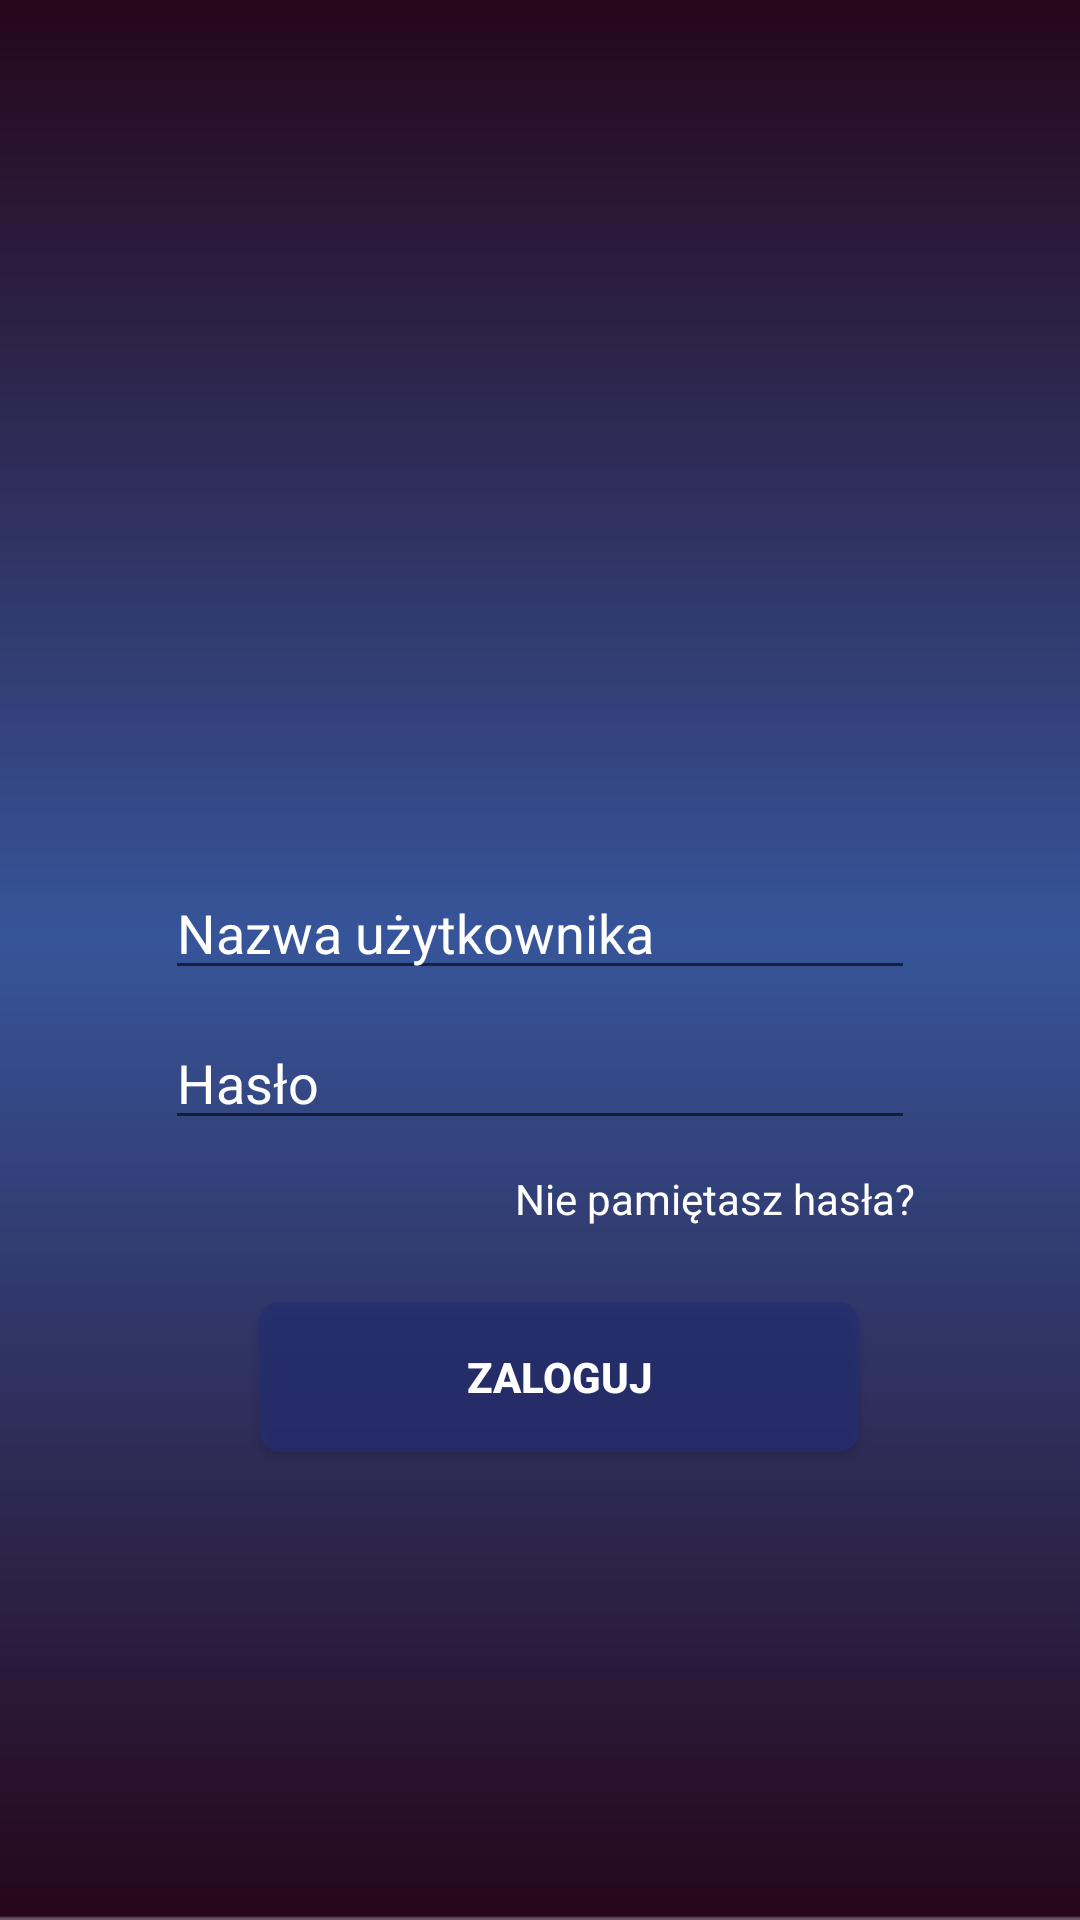

The Android layout XML behind this screen, and the referenced resources:
<!-- AndroidManifest.xml: application theme AppTheme -->
<!-- res/layout/activity_main.xml -->
<?xml version="1.0" encoding="utf-8"?>
<androidx.constraintlayout.widget.ConstraintLayout xmlns:android="http://schemas.android.com/apk/res/android"
    xmlns:app="http://schemas.android.com/apk/res-auto"
    xmlns:tools="http://schemas.android.com/tools"
    android:layout_width="match_parent"
    android:layout_height="match_parent"
    tools:context=".LoginActivity">

    <include layout="@layout/content_main" />

    <ImageView
        android:id="@+id/logo_imgView"
        android:layout_width="150dp"
        android:layout_height="150dp"
        android:layout_marginTop="100dp"
        android:contentDescription="@string/description_logo"
        app:layout_constraintEnd_toEndOf="parent"
        app:layout_constraintStart_toStartOf="parent"
        app:layout_constraintTop_toTopOf="parent" />

    <EditText
        android:id="@+id/username_editTxt"
        android:layout_width="250dp"
        android:layout_height="40dp"
        android:layout_marginTop="40dp"
        android:inputType="text"
        android:hint="@string/user_name"
        android:drawablePadding="5dp"
        android:textColor="@color/whiteColor"
        android:textColorHint="@color/whiteColor"
        android:cursorVisible="true"
        app:layout_constraintEnd_toEndOf="parent"
        app:layout_constraintStart_toStartOf="parent"
        app:layout_constraintTop_toBottomOf="@id/logo_imgView"
        android:drawableStart="@drawable/ic_person_black_24dp"/>
    <EditText
        android:id="@+id/password_editTxt"
        android:layout_width="250dp"
        android:layout_height="40dp"
        android:layout_marginTop="10dp"
        android:inputType="textPassword"
        android:hint="@string/user_password"
        android:drawablePadding="5dp"
        android:textColor="@color/whiteColor"
        android:textColorHint="@color/whiteColor"
        android:cursorVisible="true"
        app:layout_constraintEnd_toEndOf="parent"
        app:layout_constraintStart_toStartOf="parent"
        app:layout_constraintTop_toBottomOf="@id/username_editTxt"
        android:drawableStart="@drawable/ic_lock_black_24dp"
        />

    <TextView
        android:id="@+id/textView"
        android:layout_width="wrap_content"
        android:layout_height="wrap_content"
        android:text="@string/user_forgotPassword"
        android:layout_marginTop="10dp"
        android:textColor="@color/whiteColor"
        app:layout_constraintEnd_toEndOf="@+id/password_editTxt"
        app:layout_constraintTop_toBottomOf="@id/password_editTxt" />

    <Button
        android:id="@+id/login_btn"
        android:layout_width="200dp"
        android:layout_height="50dp"
        android:layout_marginTop="25dp"
        android:background="@drawable/roundedbtn"
        android:text="@string/login_btn"
        android:textColor="@color/whiteColor"
        android:textStyle="bold"
        android:onClick="move"
        app:layout_constraintEnd_toEndOf="parent"
        app:layout_constraintHorizontal_bias="0.54"
        app:layout_constraintStart_toStartOf="parent"
        app:layout_constraintTop_toBottomOf="@+id/textView" />

</androidx.constraintlayout.widget.ConstraintLayout>
<!-- res/layout/content_main.xml (included above) -->
<?xml version="1.0" encoding="utf-8"?>
<androidx.constraintlayout.widget.ConstraintLayout xmlns:android="http://schemas.android.com/apk/res/android"
    xmlns:app="http://schemas.android.com/apk/res-auto"
    xmlns:tools="http://schemas.android.com/tools"
    android:layout_width="match_parent"
    android:layout_height="match_parent"
    app:layout_behavior="@string/appbar_scrolling_view_behavior"
    tools:context=".LoginActivity"
    tools:showIn="@layout/activity_main"
    android:background="@drawable/background"/>
<!-- resources referenced by this layout -->
<resources>
  <color name="whiteColor">#FFFFFF</color>
  <!-- drawable background: png bitmap (drawable-v24, 2768 bytes) -->
  <!-- drawable roundedbtn (drawable) -->
  <?xml version="1.0" encoding="utf-8"?>
  <shape android:shape="rectangle"
      xmlns:android="http://schemas.android.com/apk/res/android">
      <solid android:color="@color/buttonColor"/>
      <corners
          android:bottomLeftRadius="7dp"
          android:bottomRightRadius="7dp"
          android:topLeftRadius="7dp"
          android:topRightRadius="7dp"/>
  </shape>
  <string name="description_logo">Logo</string>
  <string name="login_btn">Zaloguj</string>
  <string name="user_forgotPassword">Nie pamiętasz hasła?</string>
  <string name="user_name">Nazwa użytkownika</string>
  <string name="user_password">Hasło</string>
  <style name="AppTheme" parent="Theme.AppCompat.Light.DarkActionBar">
          
          <item name="colorPrimary">@color/colorPrimary</item>
          <item name="colorPrimaryDark">@color/colorPrimaryDark</item>
          <item name="colorAccent">@color/colorAccent</item>
      </style>
  <color name="buttonColor">#B2252F73</color>
  <color name="colorPrimary">#3BC3C3C3</color>
  <color name="colorPrimaryDark">#54091F4B</color>
  <color name="colorAccent">#F3BF3266</color>
</resources>
